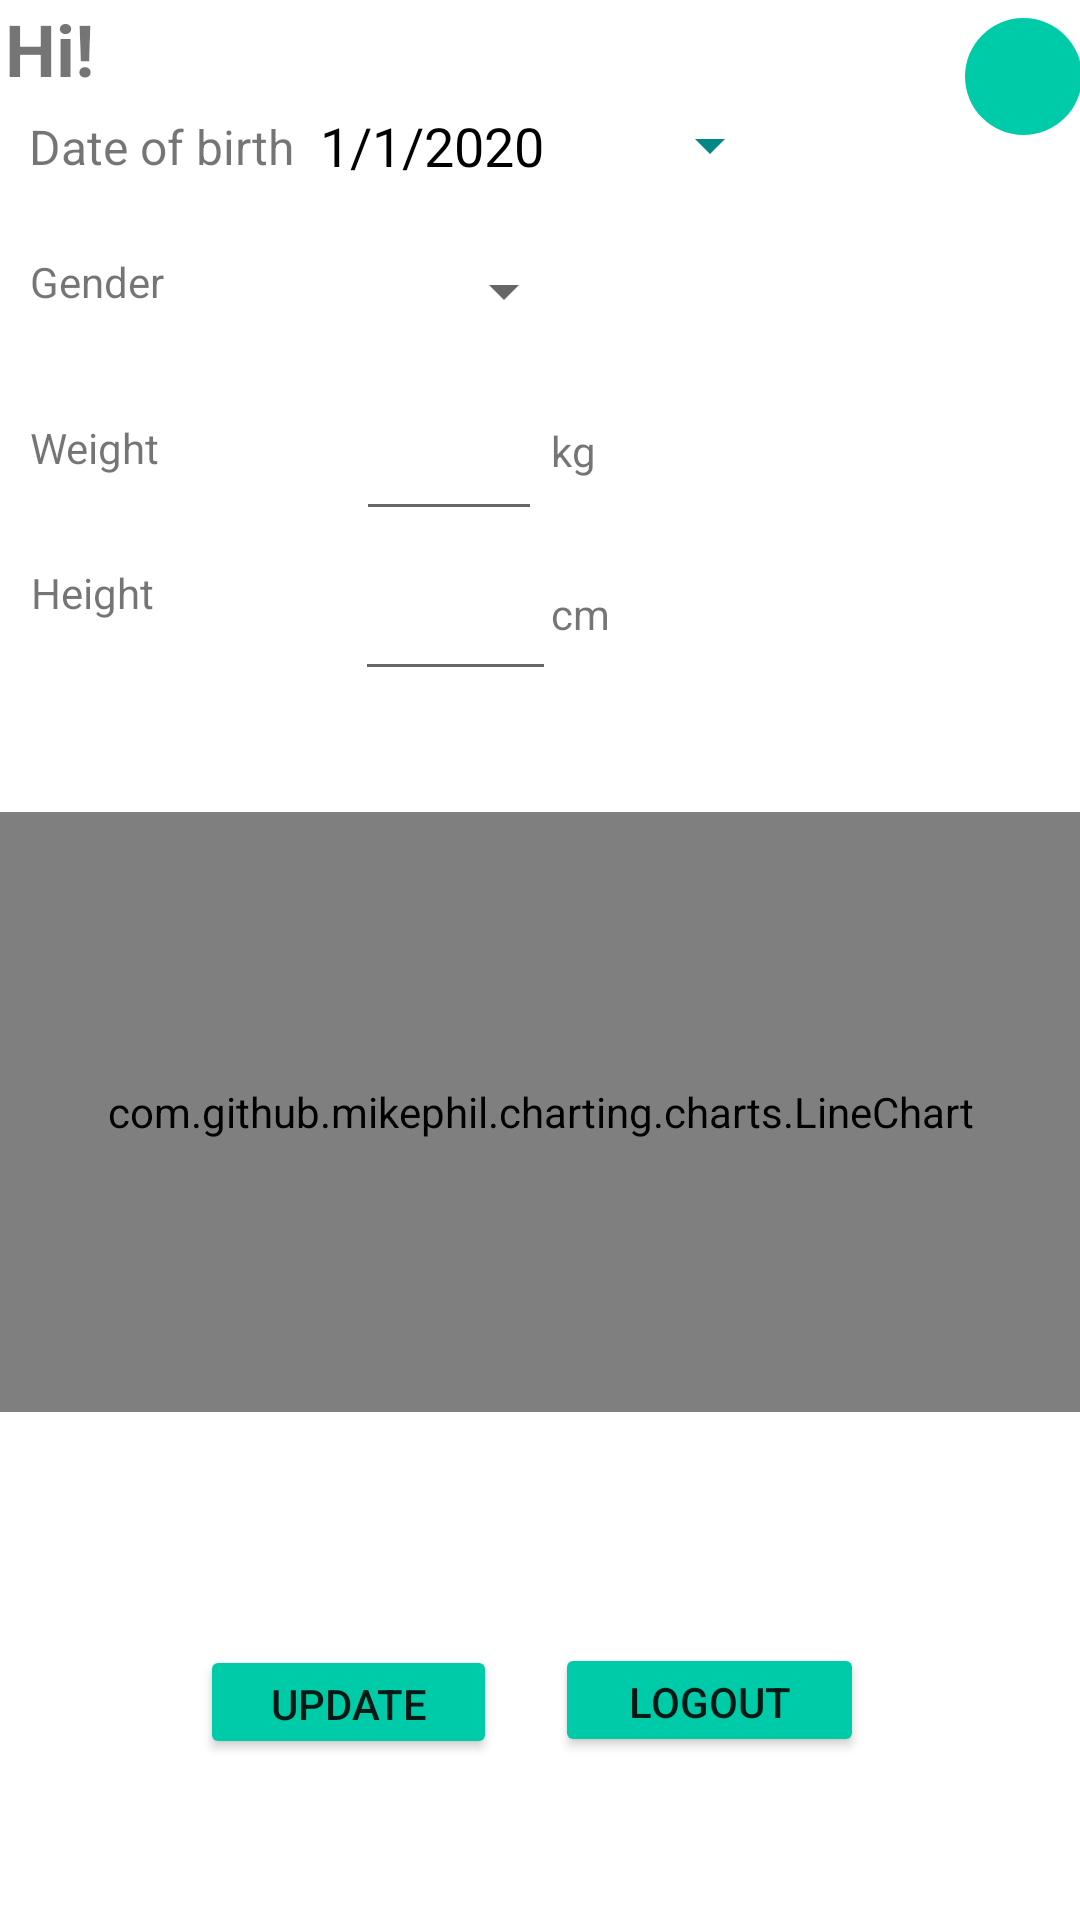

The Android layout XML behind this screen, and the referenced resources:
<!-- AndroidManifest.xml: application theme Theme.NUMAD22FA_GROUP10 -->
<!-- res/layout/fragment_profile.xml -->
<?xml version="1.0" encoding="utf-8"?>
<androidx.constraintlayout.widget.ConstraintLayout xmlns:android="http://schemas.android.com/apk/res/android"
    xmlns:app="http://schemas.android.com/apk/res-auto"
    xmlns:tools="http://schemas.android.com/tools"
    android:layout_width="match_parent"
    android:layout_height="match_parent"
    tools:context=".navigation.FragmentProfile">

    <TextView
        android:id="@+id/tvUserName"
        android:layout_width="329dp"
        android:layout_height="33dp"
        android:text="Hi!"
        android:textSize="24sp"
        android:textStyle="bold"
        app:layout_constraintBottom_toBottomOf="parent"
        app:layout_constraintEnd_toEndOf="parent"
        app:layout_constraintHorizontal_bias="0.052"
        app:layout_constraintStart_toStartOf="parent"
        app:layout_constraintTop_toTopOf="parent"
        app:layout_constraintVertical_bias="0.0" />

    <TextView
        android:id="@+id/tvBday"
        android:layout_width="109dp"
        android:layout_height="26dp"
        android:layout_marginTop="12dp"
        android:text="Date of birth"
        android:textSize="16sp"
        app:layout_constraintBottom_toBottomOf="parent"
        app:layout_constraintEnd_toEndOf="parent"
        app:layout_constraintHorizontal_bias="0.039"
        app:layout_constraintStart_toStartOf="parent"
        app:layout_constraintTop_toTopOf="parent"
        app:layout_constraintVertical_bias="0.043" />

    <Button
        android:id="@+id/profileBTN_edit_birthday"
        style="?android:spinnerStyle"
        android:layout_width="154dp"
        android:layout_height="41dp"
        android:backgroundTint="@color/teal_700"
        android:text="1/1/2020"
        android:textColor="@color/black"
        android:textSize="18sp"
        app:layout_constraintBottom_toBottomOf="parent"
        app:layout_constraintEnd_toEndOf="parent"
        app:layout_constraintHorizontal_bias="0.517"
        app:layout_constraintStart_toStartOf="parent"
        app:layout_constraintTop_toTopOf="parent"
        app:layout_constraintVertical_bias="0.047" />

    <TextView
        android:id="@+id/tvGender"
        android:layout_width="55dp"
        android:layout_height="25dp"
        android:text="Gender"
        app:layout_constraintBottom_toBottomOf="parent"
        app:layout_constraintEnd_toEndOf="parent"
        app:layout_constraintHorizontal_bias="0.033"
        app:layout_constraintStart_toStartOf="parent"
        app:layout_constraintTop_toTopOf="parent"
        app:layout_constraintVertical_bias="0.137" />

    <Spinner
        android:id="@+id/profile_gender_spinner"
        android:layout_width="wrap_content"
        android:layout_height="wrap_content"
        android:textSize="25sp"
        app:layout_constraintBottom_toBottomOf="parent"
        app:layout_constraintEnd_toEndOf="parent"
        app:layout_constraintHorizontal_bias="0.462"
        app:layout_constraintStart_toStartOf="parent"
        app:layout_constraintTop_toTopOf="parent"
        app:layout_constraintVertical_bias="0.138" />

    <TextView
        android:id="@+id/textView9"
        android:layout_width="50dp"
        android:layout_height="22dp"
        android:text="Height"
        app:layout_constraintBottom_toBottomOf="parent"
        app:layout_constraintEnd_toEndOf="parent"
        app:layout_constraintHorizontal_bias="0.033"
        app:layout_constraintStart_toStartOf="parent"
        app:layout_constraintTop_toTopOf="parent"
        app:layout_constraintVertical_bias="0.304" />

    <EditText
        android:id="@+id/etProfileHeightCm"
        android:layout_width="67dp"
        android:layout_height="47dp"
        android:ems="3"
        android:inputType="number"
        app:layout_constraintBottom_toBottomOf="parent"
        app:layout_constraintEnd_toEndOf="parent"
        app:layout_constraintHorizontal_bias="0.404"
        app:layout_constraintStart_toStartOf="parent"
        app:layout_constraintTop_toTopOf="parent"
        app:layout_constraintVertical_bias="0.309" />

    














    <TextView
        android:id="@+id/textViewEditProfileCm"
        android:layout_width="71dp"
        android:layout_height="23dp"
        android:text="cm"
        app:layout_constraintBottom_toBottomOf="parent"
        app:layout_constraintEnd_toEndOf="parent"
        app:layout_constraintHorizontal_bias="0.635"
        app:layout_constraintStart_toStartOf="parent"
        app:layout_constraintTop_toTopOf="parent"
        app:layout_constraintVertical_bias="0.316" />

    <TextView
        android:id="@+id/textView10"
        android:layout_width="53dp"
        android:layout_height="24dp"
        android:text="Weight"
        app:layout_constraintBottom_toBottomOf="parent"
        app:layout_constraintEnd_toEndOf="parent"
        app:layout_constraintHorizontal_bias="0.033"
        app:layout_constraintStart_toStartOf="parent"
        app:layout_constraintTop_toTopOf="parent"
        app:layout_constraintVertical_bias="0.227" />

    <EditText
        android:id="@+id/etProfileWeightKg"
        android:layout_width="62dp"
        android:layout_height="48dp"
        android:ems="3"
        android:inputType="number"
        app:layout_constraintBottom_toBottomOf="parent"
        app:layout_constraintEnd_toEndOf="parent"
        app:layout_constraintHorizontal_bias="0.398"
        app:layout_constraintStart_toStartOf="parent"
        app:layout_constraintTop_toTopOf="parent"
        app:layout_constraintVertical_bias="0.218" />

    <TextView
        android:id="@+id/textViewEditProfileKg"
        android:layout_width="71dp"
        android:layout_height="23dp"
        android:text="kg"
        app:layout_constraintBottom_toBottomOf="parent"
        app:layout_constraintEnd_toEndOf="parent"
        app:layout_constraintHorizontal_bias="0.635"
        app:layout_constraintStart_toStartOf="parent"
        app:layout_constraintTop_toTopOf="parent"
        app:layout_constraintVertical_bias="0.228" />

    <Button
        android:id="@+id/btnUpdateProfile"
        android:layout_width="99dp"
        android:layout_height="38dp"
        android:text="Update"
        android:backgroundTint="#00CBA9"
        app:layout_constraintBottom_toBottomOf="parent"
        app:layout_constraintEnd_toEndOf="parent"
        app:layout_constraintHorizontal_bias="0.256"
        app:layout_constraintStart_toStartOf="parent"
        app:layout_constraintTop_toTopOf="parent"
        app:layout_constraintVertical_bias="0.911" />

    <Button
        android:id="@+id/btnLogout"
        android:layout_width="103dp"
        android:layout_height="38dp"
        android:text="Logout"
        android:backgroundTint="#00CBA9"
        app:layout_constraintBottom_toBottomOf="parent"
        app:layout_constraintEnd_toEndOf="parent"
        app:layout_constraintHorizontal_bias="0.72"
        app:layout_constraintStart_toStartOf="parent"
        app:layout_constraintTop_toTopOf="parent"
        app:layout_constraintVertical_bias="0.91" />

    <com.github.mikephil.charting.charts.LineChart
        android:id="@+id/lineChart"
        android:layout_width="match_parent"
        android:layout_height="200dp"
        app:layout_constraintBottom_toBottomOf="parent"
        app:layout_constraintEnd_toEndOf="parent"
        app:layout_constraintHorizontal_bias="0.0"
        app:layout_constraintStart_toStartOf="parent"
        app:layout_constraintTop_toTopOf="parent"
        app:layout_constraintVertical_bias="0.615" />

    <ImageButton
        android:id="@+id/btnAttendance"
        android:layout_width="39dp"
        android:layout_height="39dp"
        android:background="@drawable/round_button"
        android:backgroundTint="#00CBA9"
        android:src="@drawable/ic_baseline_check_24"
        app:layout_constraintBottom_toBottomOf="parent"
        app:layout_constraintEnd_toEndOf="parent"
        app:layout_constraintHorizontal_bias="0.958"
        app:layout_constraintStart_toEndOf="@+id/tvUserName"
        app:layout_constraintTop_toTopOf="parent"
        app:layout_constraintVertical_bias="0.01"

        />

</androidx.constraintlayout.widget.ConstraintLayout>
<!-- resources referenced by this layout -->
<resources>
  <color name="black">#FF000000</color>
  <color name="teal_700">#FF018786</color>
  <!-- drawable round_button (drawable) -->
  <?xml version="1.0" encoding="utf-8"?>
  <shape xmlns:android="http://schemas.android.com/apk/res/android"
      android:shape="oval">
      <solid android:color="@color/purple_700" />
      <corners android:bottomRightRadius="8dp"
          android:bottomLeftRadius="8dp"
          android:topRightRadius="8dp"
          android:topLeftRadius="8dp"/>
  </shape>
  <style name="Theme.NUMAD22FA_GROUP10" parent="Theme.MaterialComponents.DayNight.DarkActionBar">
          
          <item name="colorPrimary">@color/purple_500</item>
          <item name="colorPrimaryVariant">@color/purple_700</item>
          <item name="colorOnPrimary">@color/white</item>
          
          <item name="colorSecondary">@color/teal_200</item>
          <item name="colorSecondaryVariant">@color/teal_700</item>
          <item name="colorOnSecondary">@color/black</item>
          
          <item name="android:statusBarColor" tools:targetApi="l">?attr/colorPrimaryVariant</item>
          
      </style>
  <color name="purple_700">#FF3700B3</color>
  <color name="purple_500">#FF6200EE</color>
  <color name="white">#FFFFFFFF</color>
  <color name="teal_200">#FF03DAC5</color>
</resources>
